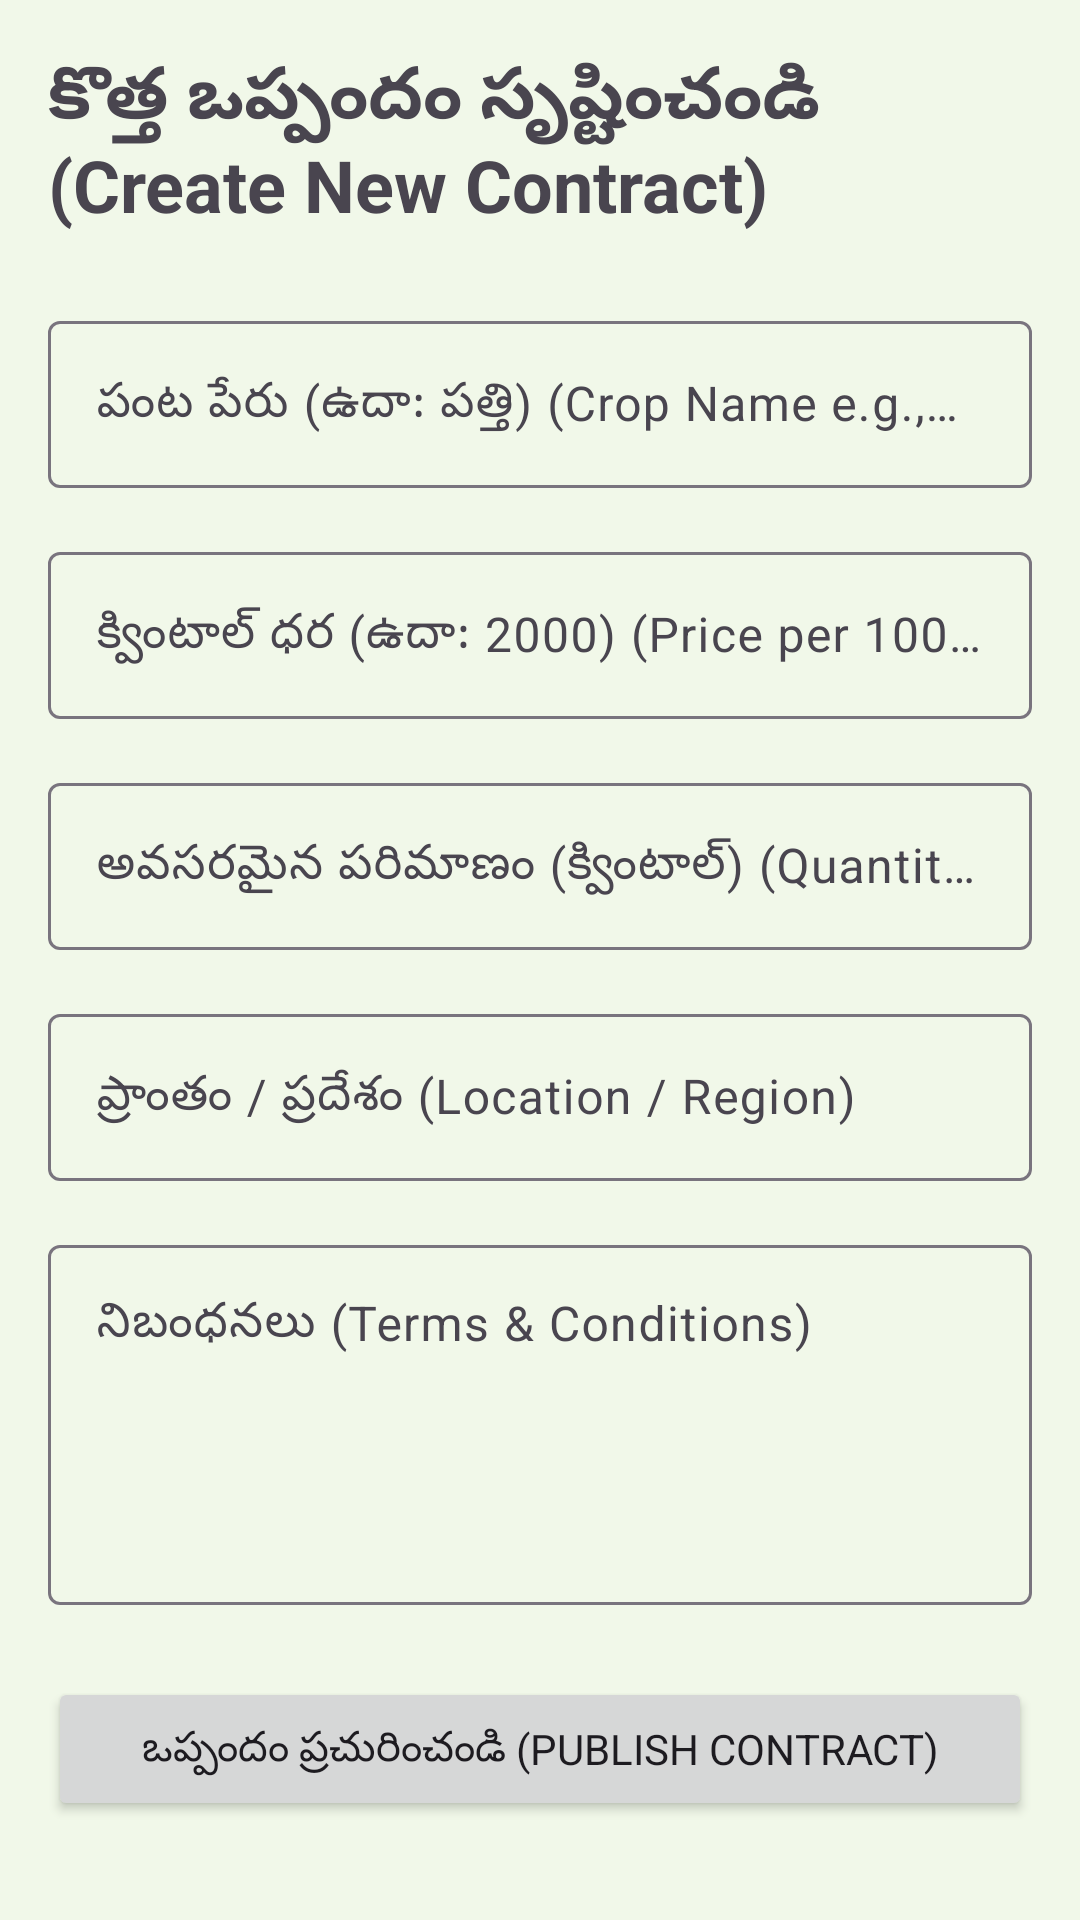

Android layout source for this screen:
<!-- AndroidManifest.xml: application theme Theme.RaithuMitra -->
<!-- res/layout/activity_create_contract.xml -->
<?xml version="1.0" encoding="utf-8"?>
<ScrollView xmlns:android="http://schemas.android.com/apk/res/android"
    android:layout_width="match_parent"
    android:layout_height="match_parent"
    android:padding="16dp">

    <LinearLayout
        android:layout_width="match_parent"
        android:layout_height="wrap_content"
        android:orientation="vertical">

        <TextView
            android:layout_width="wrap_content"
            android:layout_height="wrap_content"
            android:text="కొత్త ఒప్పందం సృష్టించండి (Create New Contract)"
            android:textSize="24sp"
            android:textStyle="bold"
            android:layout_marginBottom="24dp"/>

        <com.google.android.material.textfield.TextInputLayout
            android:layout_width="match_parent"
            android:layout_height="wrap_content"
            android:hint="పంట పేరు (ఉదా: పత్తి) (Crop Name e.g., Cotton)">
            <com.google.android.material.textfield.TextInputEditText
                android:id="@+id/etCropName"
                android:layout_width="match_parent"
                android:layout_height="wrap_content"/>
        </com.google.android.material.textfield.TextInputLayout>

        <com.google.android.material.textfield.TextInputLayout
            android:layout_width="match_parent"
            android:layout_height="wrap_content"
            android:layout_marginTop="16dp"
            android:hint="క్వింటాల్ ధర (ఉదా: 2000) (Price per 100kg)">
            <com.google.android.material.textfield.TextInputEditText
                android:id="@+id/etPrice"
                android:layout_width="match_parent"
                android:layout_height="wrap_content"
                android:inputType="numberDecimal"/>
        </com.google.android.material.textfield.TextInputLayout>

        <com.google.android.material.textfield.TextInputLayout
            android:layout_width="match_parent"
            android:layout_height="wrap_content"
            android:layout_marginTop="16dp"
            android:hint="అవసరమైన పరిమాణం (క్వింటాల్) (Quantity Required)">
            <com.google.android.material.textfield.TextInputEditText
                android:id="@+id/etQuantity"
                android:layout_width="match_parent"
                android:layout_height="wrap_content"
                android:inputType="number"/>
        </com.google.android.material.textfield.TextInputLayout>

        <com.google.android.material.textfield.TextInputLayout
            android:layout_width="match_parent"
            android:layout_height="wrap_content"
            android:layout_marginTop="16dp"
            android:hint="ప్రాంతం / ప్రదేశం (Location / Region)">
            <com.google.android.material.textfield.TextInputEditText
                android:id="@+id/etLocation"
                android:layout_width="match_parent"
                android:layout_height="wrap_content"/>
        </com.google.android.material.textfield.TextInputLayout>

        <com.google.android.material.textfield.TextInputLayout
            android:layout_width="match_parent"
            android:layout_height="wrap_content"
            android:layout_marginTop="16dp"
            android:hint="నిబంధనలు (Terms &amp; Conditions)">
            <com.google.android.material.textfield.TextInputEditText
                android:id="@+id/etTerms"
                android:layout_width="match_parent"
                android:layout_height="120dp"
                android:gravity="top|start"
                android:inputType="textMultiLine"/>
        </com.google.android.material.textfield.TextInputLayout>

        <Button
            android:id="@+id/btnCreateContract"
            android:layout_width="match_parent"
            android:layout_height="wrap_content"
            android:text="ఒప్పందం ప్రచురించండి (Publish Contract)"
            android:layout_marginTop="24dp"/>

    </LinearLayout>
</ScrollView>
<!-- resources referenced by this layout -->
<resources>
  <style name="Theme.RaithuMitra" parent="Theme.Material3.DayNight.NoActionBar">
          
          <item name="colorPrimary">@color/primary_green</item>
          <item name="colorPrimaryContainer">@color/primary_green_light</item>
          <item name="colorOnPrimary">@color/white</item>
          
          
          <item name="colorSecondary">@color/secondary_blue</item>
          <item name="colorOnSecondary">@color/white</item>
          
          
          <item name="android:colorBackground">@color/background_sage</item>
          <item name="colorSurface">@color/surface_white</item>
          
          
          <item name="android:statusBarColor">@color/primary_green_dark</item>
          <item name="android:windowLightStatusBar">false</item>
          
          
          <item name="android:fontFamily">sans-serif</item> 
      </style>
  <color name="primary_green">#2E7D32</color>
  <color name="primary_green_light">#A5D6A7</color>
  <color name="white">#FFFFFF</color>
  <color name="secondary_blue">#0288D1</color>
  <color name="background_sage">#F1F8E9</color>
  <color name="surface_white">#FFFFFF</color>
  <color name="primary_green_dark">#1B5E20</color>
</resources>
